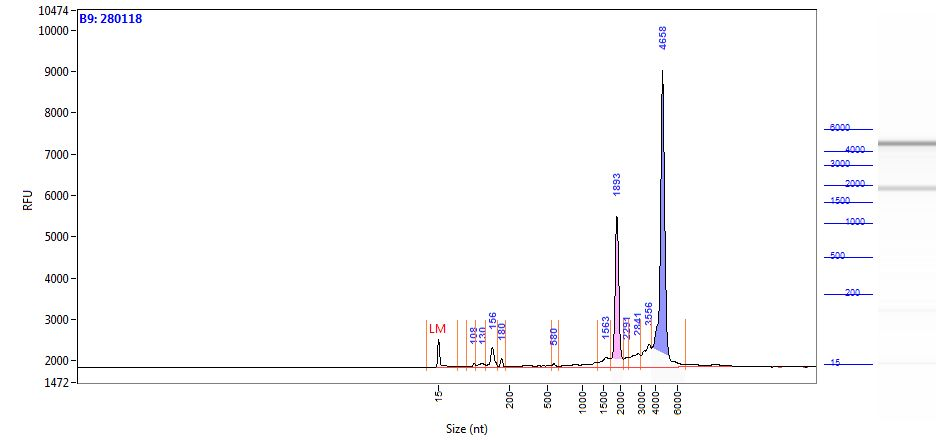

The table this chart was drawn from, first rows:
Size (nt), Intensity
0.95, 4.59
1.73, 5.18
2.51, 5.98
3.29, 6.84
4.07, 7.58
4.85, 8.09
5.63, 8.47
6.41, 9.10
7.19, 10.91
7.97, 16.02
8.76, 28.92
9.54, 57.62
10.32, 113.1
11.10, 204.7
11.88, 331.9
12.66, 476.7
13.44, 603.8
14.22, 673.8
15.00, 662.6
16.00, 574.9
16.78, 441.5
17.56, 302.8
18.34, 189.6
19.12, 114.5
19.90, 73.46
20.68, 55.11
21.46, 48.35
22.24, 46.16
23.02, 45.57
23.80, 45.91
24.58, 47.06
25.36, 48.63
26.14, 49.82
26.92, 49.92
27.69, 48.72
28.47, 46.64
29.25, 44.40
30.03, 42.63
30.81, 42.07
31.59, 41.52
32.37, 40.86
33.15, 40.27
33.93, 39.43
34.71, 38.29
35.49, 36.94
36.27, 35.56
37.05, 34.35
37.83, 33.39
38.61, 32.65
39.39, 31.95
40.17, 31.13
40.95, 30.18
41.73, 29.30
42.51, 28.73
43.29, 28.56
44.07, 28.68
44.85, 28.85
45.63, 28.83
46.41, 28.47
47.19, 27.71
... 1,157 more rows
